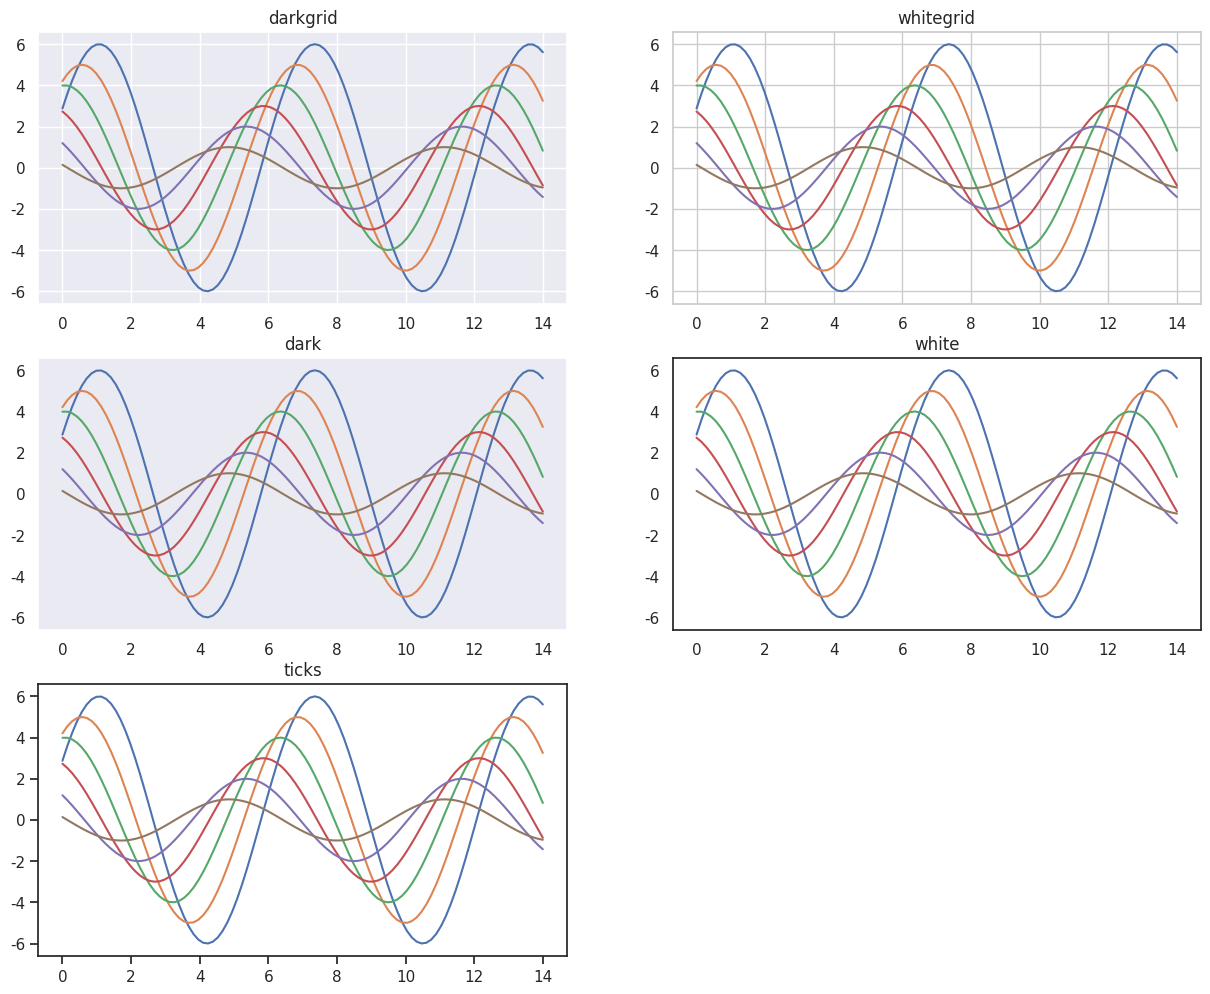
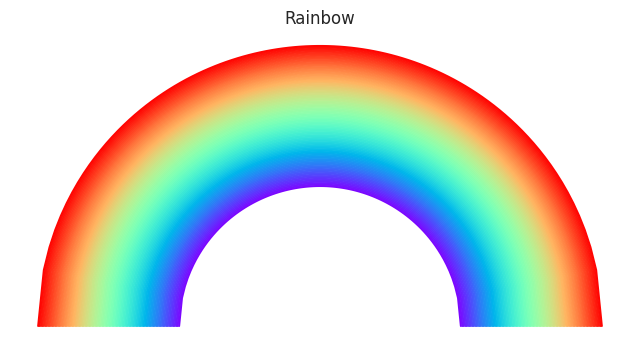

These charts were generated, in order, by the following Python code:
#!/usr/bin/env python3
# -*- coding: utf-8 -*-
"""
Created on Sat Sep 24 13:16:54 2022

@author: alexander
"""

import matplotlib.pyplot as plt
import numpy as np
import seaborn as sns


def sinplot(flip: int = 1) -> None:
    _n = 7
    x = np.linspace(0, 14, 100)
    for _ in range(1, _n):
        plt.plot(x, np.sin(x + .5 * _) * (_n - _) * flip)


# =============================================================================
# plt.figure(figsize=(15, 9))
# for _, context in enumerate(['notebook', 'paper', 'talk', 'poster'], start=1):
#     sns.set(context=context)
#     plt.subplot(2, 2, _)
#     sinplot()
#     plt.title(context)
# =============================================================================

plt.figure(figsize=(15, 12))
for _, style in enumerate(['darkgrid', 'whitegrid', 'dark', 'white', 'ticks'], start=1):
    sns.set(style=style)
    plt.subplot(3, 2, _)
    sinplot()
    plt.title(style)


# =============================================================================
# with sns.plotting_context('notebook'), sns.axes_style('ticks'):
#     sinplot()
#     sns.despine()
# =============================================================================

count = 100
colors = sns.color_palette('rainbow', count)
layers = np.linspace(1, 2, count)
plt.figure(figsize=(8, 4))
plt.title('Rainbow')
for _ in np.arange(count):
    nodes_x = np.linspace(-layers[_], layers[_], count)
    nodes_y = np.sqrt(layers[_] ** 2 - nodes_x ** 2)
    sns.lineplot(x=nodes_x, y=nodes_y, color=colors[_])

plt.xticks([])
plt.yticks([])
sns.despine(left=True, bottom=True)
